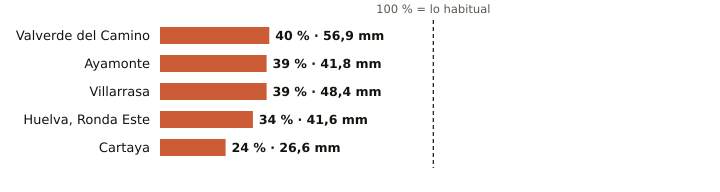

The data file committed next to this chart (first rows):
estacion, provincia, indicativo, mm_otono, referencia_mm, pct, periodo_referencia, hasta, hora
Valverde del Camino, Huelva, 4575X, 56.9, 143.9, 40, 2005-2025, 2026-11-11, 15
Ayamonte, Huelva, 4549Y, 41.8, 108.0, 39, 2003-2025, 2026-11-11, 15
Villarrasa, Huelva, 4622X, 48.4, 124.5, 39, 2011-2025, 2026-11-11, 14
Huelva, Ronda Este, Huelva, 4642E, 41.6, 122.2, 34, 1991-2020, 2026-11-11, 15
Cartaya, Huelva, 4554X, 26.6, 110.7, 24, 2008-2025, 2026-11-11, 14
